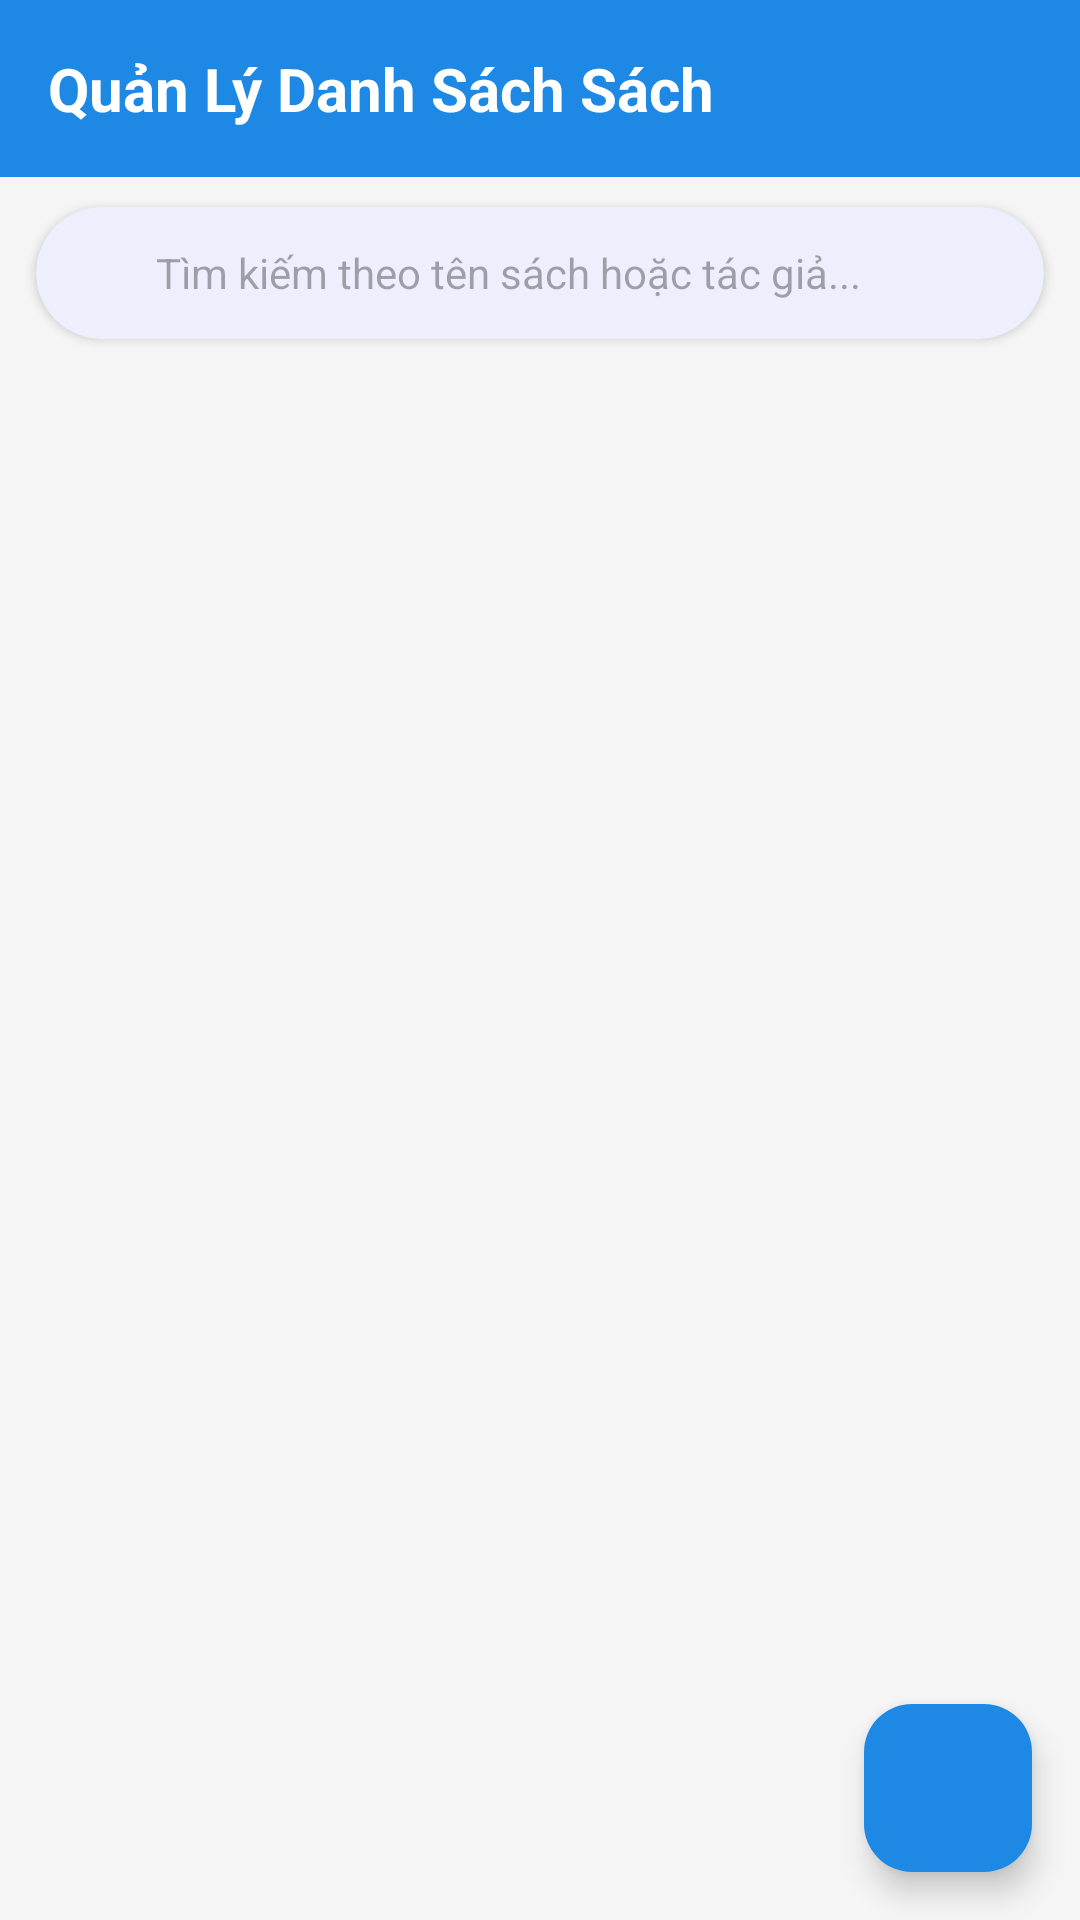

The Android layout XML behind this screen, and the referenced resources:
<!-- AndroidManifest.xml: application theme Theme.Ktgk -->
<!-- res/layout/fragment_book_list.xml -->
<?xml version="1.0" encoding="utf-8"?>
<androidx.coordinatorlayout.widget.CoordinatorLayout xmlns:android="http://schemas.android.com/apk/res/android"
    xmlns:app="http://schemas.android.com/apk/res-auto"
    android:layout_width="match_parent"
    android:layout_height="match_parent"
    android:background="@color/bg_light">

    <LinearLayout
        android:layout_width="match_parent"
        android:layout_height="match_parent"
        android:orientation="vertical">

        
        <TextView
            android:layout_width="match_parent"
            android:layout_height="wrap_content"
            android:background="@color/primary"
            android:padding="16dp"
            android:text="Quản Lý Danh Sách Sách"
            android:textColor="@color/white"
            android:textSize="20sp"
            android:textStyle="bold" />

        
        <com.google.android.material.card.MaterialCardView
            android:layout_width="match_parent"
            android:layout_height="wrap_content"
            android:layout_marginHorizontal="12dp"
            android:layout_marginTop="10dp"
            android:layout_marginBottom="6dp"
            app:cardCornerRadius="24dp"
            app:cardElevation="2dp"
            app:strokeWidth="0dp">

            <LinearLayout
                android:layout_width="match_parent"
                android:layout_height="44dp"
                android:gravity="center_vertical"
                android:orientation="horizontal"
                android:paddingHorizontal="12dp">

                <ImageView
                    android:layout_width="20dp"
                    android:layout_height="20dp"
                    android:src="@drawable/ic_search"
                    app:tint="#777777" />

                <EditText
                    android:id="@+id/etSearchBook"
                    android:layout_width="match_parent"
                    android:layout_height="match_parent"
                    android:layout_marginStart="8dp"
                    android:background="@null"
                    android:hint="Tìm kiếm theo tên sách hoặc tác giả..."
                    android:imeOptions="actionSearch"
                    android:inputType="text"
                    android:textSize="14sp" />

            </LinearLayout>

        </com.google.android.material.card.MaterialCardView>

        
        <TextView
            android:id="@+id/tvEmptyBooks"
            android:layout_width="match_parent"
            android:layout_height="wrap_content"
            android:layout_marginTop="40dp"
            android:gravity="center"
            android:text="Không tìm thấy sách nào!"
            android:textColor="#777777"
            android:textSize="15sp"
            android:visibility="gone" />

        
        <androidx.recyclerview.widget.RecyclerView
            android:id="@+id/rvBooks"
            android:layout_width="match_parent"
            android:layout_height="match_parent"
            android:clipToPadding="false"
            android:paddingBottom="80dp" />

    </LinearLayout>

    
    <com.google.android.material.floatingactionbutton.FloatingActionButton
        android:id="@+id/btnAddBookFab"
        android:layout_width="wrap_content"
        android:layout_height="wrap_content"
        android:layout_gravity="bottom|end"
        android:layout_margin="16dp"
        android:contentDescription="Thêm sách mới"
        android:src="@drawable/ic_add"
        app:backgroundTint="@color/primary"
        app:tint="@color/white" />

</androidx.coordinatorlayout.widget.CoordinatorLayout>
<!-- resources referenced by this layout -->
<resources>
  <color name="bg_light">#F5F5F5</color>
  <color name="primary">#1E88E5</color>
  <color name="white">#FFFFFFFF</color>
  <style name="Theme.Ktgk" parent="Base.Theme.Ktgk" />
  <style name="Base.Theme.Ktgk" parent="Theme.Material3.Light.NoActionBar">
          
          <item name="colorPrimary">@color/primary</item>
          <item name="colorPrimaryVariant">@color/primary_dark</item>
          <item name="colorOnPrimary">@color/white</item>
          <item name="android:windowBackground">@color/bg_light</item>
          <item name="android:statusBarColor">@color/primary_dark</item>
      </style>
  <color name="primary_dark">#1565C0</color>
</resources>
